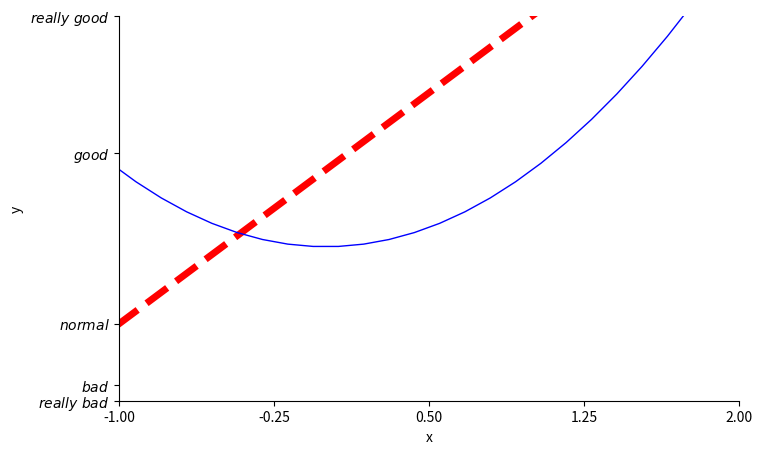

Recreate this plot in Python.
from matplotlib.font_manager import FontProperties
import matplotlib.pyplot as plt
import numpy as np

#  引入中文字体库
# font = FontProperties(fname=r"./Songti.ttc", size=14)

#  使用np.linspace定义x：范围是(-1,1);个数是50. 仿真一维数据组(x ,y)表示曲线1.
x = np.linspace(-3, 3, 50)
y1 = 2 * x + 1
y2 = x**2

# 创建窗口
plt.figure(num=3, figsize=(8, 5), )

# 限制x轴、y轴
plt.xlim((-1, 2))
plt.ylim((-2, 3))

# 设置x轴y轴 label
plt.xlabel('x')
plt.ylabel('y')

# 描点画图
plt.plot(x, y1, color='red', linewidth=5.0, linestyle='--')
plt.plot(x, y2, color='blue', linewidth=1.0, linestyle='-')

# 使用np.linspace定义范围以及个数：范围是(-1,2);个数是5. 使用plt.xticks设置x轴刻度：范围是(-1,2);个数是5.
new_ticks = np.linspace(-1, 2, 5)
plt.xticks(new_ticks)
# 使用plt.yticks设置y轴刻度以及名称：刻度为[-2, -1.8, -1, 1.22, 3]；对应刻度的名称为[‘really bad’,’bad’,’normal’,’good’, ‘really good’].
plt.yticks([-2, -1.8, -1, 1.22, 3], [r'$really\ bad$', r'$bad$', r'$normal$', r'$good$', r'$really\ good$'])

# 坐标边线
ax = plt.gca()
ax.spines['right'].set_color('none')
ax.spines['top'].set_color('none')

# 显示图像
plt.show()
